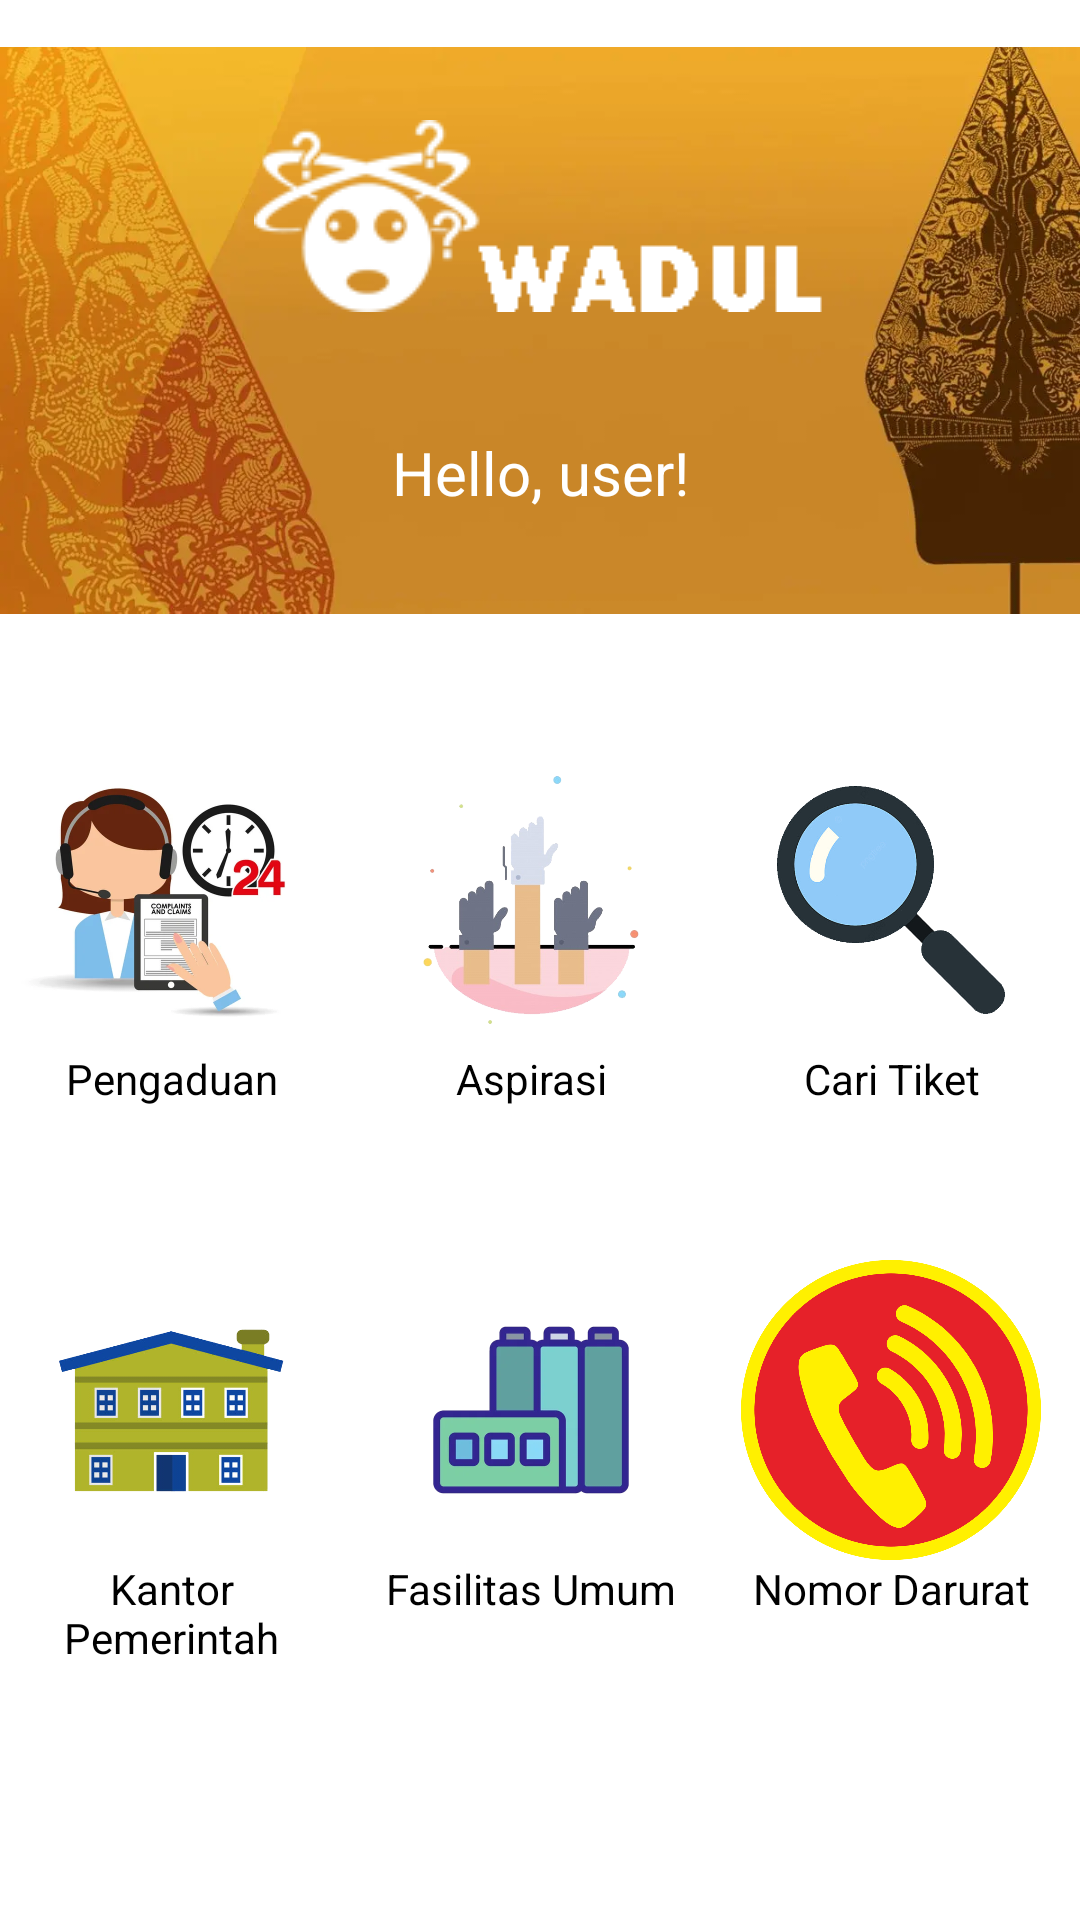

Android layout source for this screen:
<!-- AndroidManifest.xml: activity theme Theme.WadulV2.NoActionBar -->
<!-- res/layout/fragment_dashboard.xml -->
<?xml version="1.0" encoding="utf-8"?>
<FrameLayout xmlns:android="http://schemas.android.com/apk/res/android"
    xmlns:app="http://schemas.android.com/apk/res-auto"
    xmlns:tools="http://schemas.android.com/tools"
    android:layout_width="match_parent"
    android:layout_height="match_parent"
    tools:context=".DashboardFrag">

    <androidx.constraintlayout.widget.ConstraintLayout
        android:layout_width="match_parent"
        android:layout_height="match_parent">

        <ImageView
            android:id="@+id/bg"
            android:layout_width="wrap_content"
            android:layout_height="220dp"
            android:src="@drawable/background"
            app:layout_constraintEnd_toEndOf="parent"
            app:layout_constraintStart_toStartOf="parent"
            app:layout_constraintTop_toTopOf="parent" />

        <ImageView
            android:id="@+id/logo"
            android:layout_marginTop="40dp"
            android:layout_width="wrap_content"
            android:layout_height="wrap_content"
            android:src="@drawable/logowadul"
            app:layout_constraintEnd_toEndOf="parent"
            app:layout_constraintStart_toStartOf="parent"
            app:layout_constraintTop_toTopOf="parent" />

        <TextView
            android:id="@+id/textView"
            android:layout_marginTop="40dp"
            android:textSize="20dp"
            android:textColor="@color/white"
            android:layout_width="wrap_content"
            android:layout_height="wrap_content"
            android:drawableStart="@drawable/ic_baseline_person_white_24"
            android:drawablePadding="10dp"
            android:text="Hello, user!"
            app:layout_constraintEnd_toEndOf="parent"
            app:layout_constraintStart_toStartOf="@+id/bg"
            app:layout_constraintTop_toBottomOf="@+id/logo" />

        <androidx.constraintlayout.widget.ConstraintLayout
            android:layout_width="409dp"
            android:layout_height="509dp"
            app:layout_constraintEnd_toEndOf="parent"
            app:layout_constraintStart_toStartOf="parent"
            app:layout_constraintTop_toBottomOf="@+id/bg">

            <TableLayout
                android:layout_width="407dp"
                android:layout_height="wrap_content"
                android:layout_marginTop="30dp"
                app:layout_constraintEnd_toEndOf="parent"
                app:layout_constraintStart_toStartOf="parent"
                app:layout_constraintTop_toTopOf="parent">

                <TableRow
                    android:layout_width="match_parent"
                    android:layout_height="match_parent">

                    <LinearLayout
                        android:layout_width="wrap_content"
                        android:layout_height="wrap_content"
                        android:orientation="vertical">

                        <ImageView
                            android:id="@+id/nav_pengaduan"
                            android:layout_width="100dp"
                            android:layout_height="100dp"
                            android:layout_marginLeft="30dp"
                            android:layout_marginRight="20dp"
                            android:src="@drawable/callcenter" />

                        <TextView
                            android:id="@+id/textView1"
                            android:layout_width="100dp"
                            android:layout_height="40dp"
                            android:layout_marginLeft="30dp"
                            android:text="Pengaduan"
                            android:textAlignment="center"
                            android:textColor="@color/black" />
                    </LinearLayout>

                    <LinearLayout
                        android:layout_width="wrap_content"
                        android:layout_height="wrap_content"
                        android:orientation="vertical">

                        <ImageView
                            android:id="@+id/nav_aspirasi"
                            android:layout_width="100dp"
                            android:layout_height="100dp"
                            android:layout_marginRight="20dp"
                            android:src="@drawable/aspirasi" />

                        <TextView
                            android:id="@+id/textView2"
                            android:layout_width="100dp"
                            android:layout_height="40dp"
                            android:text="Aspirasi"
                            android:textAlignment="center"
                            android:textColor="@color/black" />
                    </LinearLayout>

                    <LinearLayout
                        android:layout_width="wrap_content"
                        android:layout_height="wrap_content"
                        android:orientation="vertical">

                        <ImageView
                            android:id="@+id/nav_caritix"
                            android:layout_width="100dp"
                            android:layout_height="100dp"
                            android:src="@drawable/tiket" />

                        <TextView
                            android:id="@+id/textView3"
                            android:layout_width="100dp"
                            android:layout_height="40dp"
                            android:text="Cari Tiket"
                            android:textAlignment="center"
                            android:textColor="@color/black" />
                    </LinearLayout>

                </TableRow>

                <TableRow
                    android:layout_width="match_parent"
                    android:layout_height="match_parent">

                    <LinearLayout
                        android:layout_width="wrap_content"
                        android:layout_height="wrap_content"
                        android:orientation="vertical">

                        <ImageView
                            android:id="@+id/nav_kantor"
                            android:layout_width="100dp"
                            android:layout_height="100dp"
                            android:layout_marginLeft="30dp"
                            android:layout_marginTop="30dp"
                            android:layout_marginRight="20dp"
                            android:src="@drawable/kantor" />

                        <TextView
                            android:id="@+id/textView4"
                            android:layout_width="100dp"
                            android:layout_height="40dp"
                            android:layout_marginLeft="30dp"
                            android:layout_marginRight="20dp"
                            android:text="Kantor Pemerintah"
                            android:textAlignment="center"
                            android:textColor="@color/black" />
                    </LinearLayout>

                    <LinearLayout
                        android:layout_width="wrap_content"
                        android:layout_height="wrap_content"
                        android:orientation="vertical">

                        <ImageView
                            android:id="@+id/nav_fasum"
                            android:layout_width="100dp"
                            android:layout_height="100dp"
                            android:layout_marginTop="30dp"
                            android:src="@drawable/fasum" />

                        <TextView
                            android:id="@+id/textView5"
                            android:layout_width="100dp"
                            android:layout_height="40dp"
                            android:text="Fasilitas Umum"
                            android:textAlignment="center"
                            android:textColor="@color/black" />
                    </LinearLayout>

                    <LinearLayout
                        android:layout_width="wrap_content"
                        android:layout_height="wrap_content"
                        android:orientation="vertical">

                        <ImageView
                            android:id="@+id/nav_telp"
                            android:layout_width="100dp"
                            android:layout_height="100dp"
                            android:layout_marginTop="30dp"
                            android:src="@drawable/telepon" />

                        <TextView
                            android:id="@+id/textView6"
                            android:layout_width="100dp"
                            android:layout_height="40dp"
                            android:text="Nomor Darurat"
                            android:textAlignment="center"
                            android:textColor="@color/black" />
                    </LinearLayout>
                </TableRow>

            </TableLayout>


        </androidx.constraintlayout.widget.ConstraintLayout>

    </androidx.constraintlayout.widget.ConstraintLayout>
</FrameLayout>
<!-- resources referenced by this layout -->
<resources>
  <color name="black">#FF000000</color>
  <color name="white">#FFFFFFFF</color>
  <!-- drawable aspirasi: png bitmap (drawable, 55335 bytes) -->
  <!-- drawable background: png bitmap (drawable, 44656 bytes) -->
  <!-- drawable callcenter: png bitmap (drawable, 16946 bytes) -->
  <!-- drawable fasum: png bitmap (drawable, 44239 bytes) -->
  <!-- drawable kantor: png bitmap (drawable, 83834 bytes) -->
  <!-- drawable logowadul: png bitmap (drawable, 6774 bytes) -->
  <!-- drawable telepon: png bitmap (drawable, 83133 bytes) -->
  <!-- drawable tiket: png bitmap (drawable, 68911 bytes) -->
  <style name="Theme.WadulV2.NoActionBar" parent="Theme.MaterialComponents.DayNight.NoActionBar">
          
          <item name="colorPrimary">@color/brown</item>
          <item name="colorPrimaryVariant">@color/brown</item>
          <item name="colorOnPrimary">@color/white</item>
          
          <item name="colorSecondary">@color/teal_200</item>
          <item name="colorSecondaryVariant">@color/teal_700</item>
          <item name="colorOnSecondary">@color/black</item>
          
          <item name="android:statusBarColor" tools:targetApi="l">?attr/colorPrimaryVariant</item>
          
      </style>
  <color name="brown">#FF9200</color>
  <color name="teal_200">#FF03DAC5</color>
  <color name="teal_700">#FF018786</color>
</resources>
